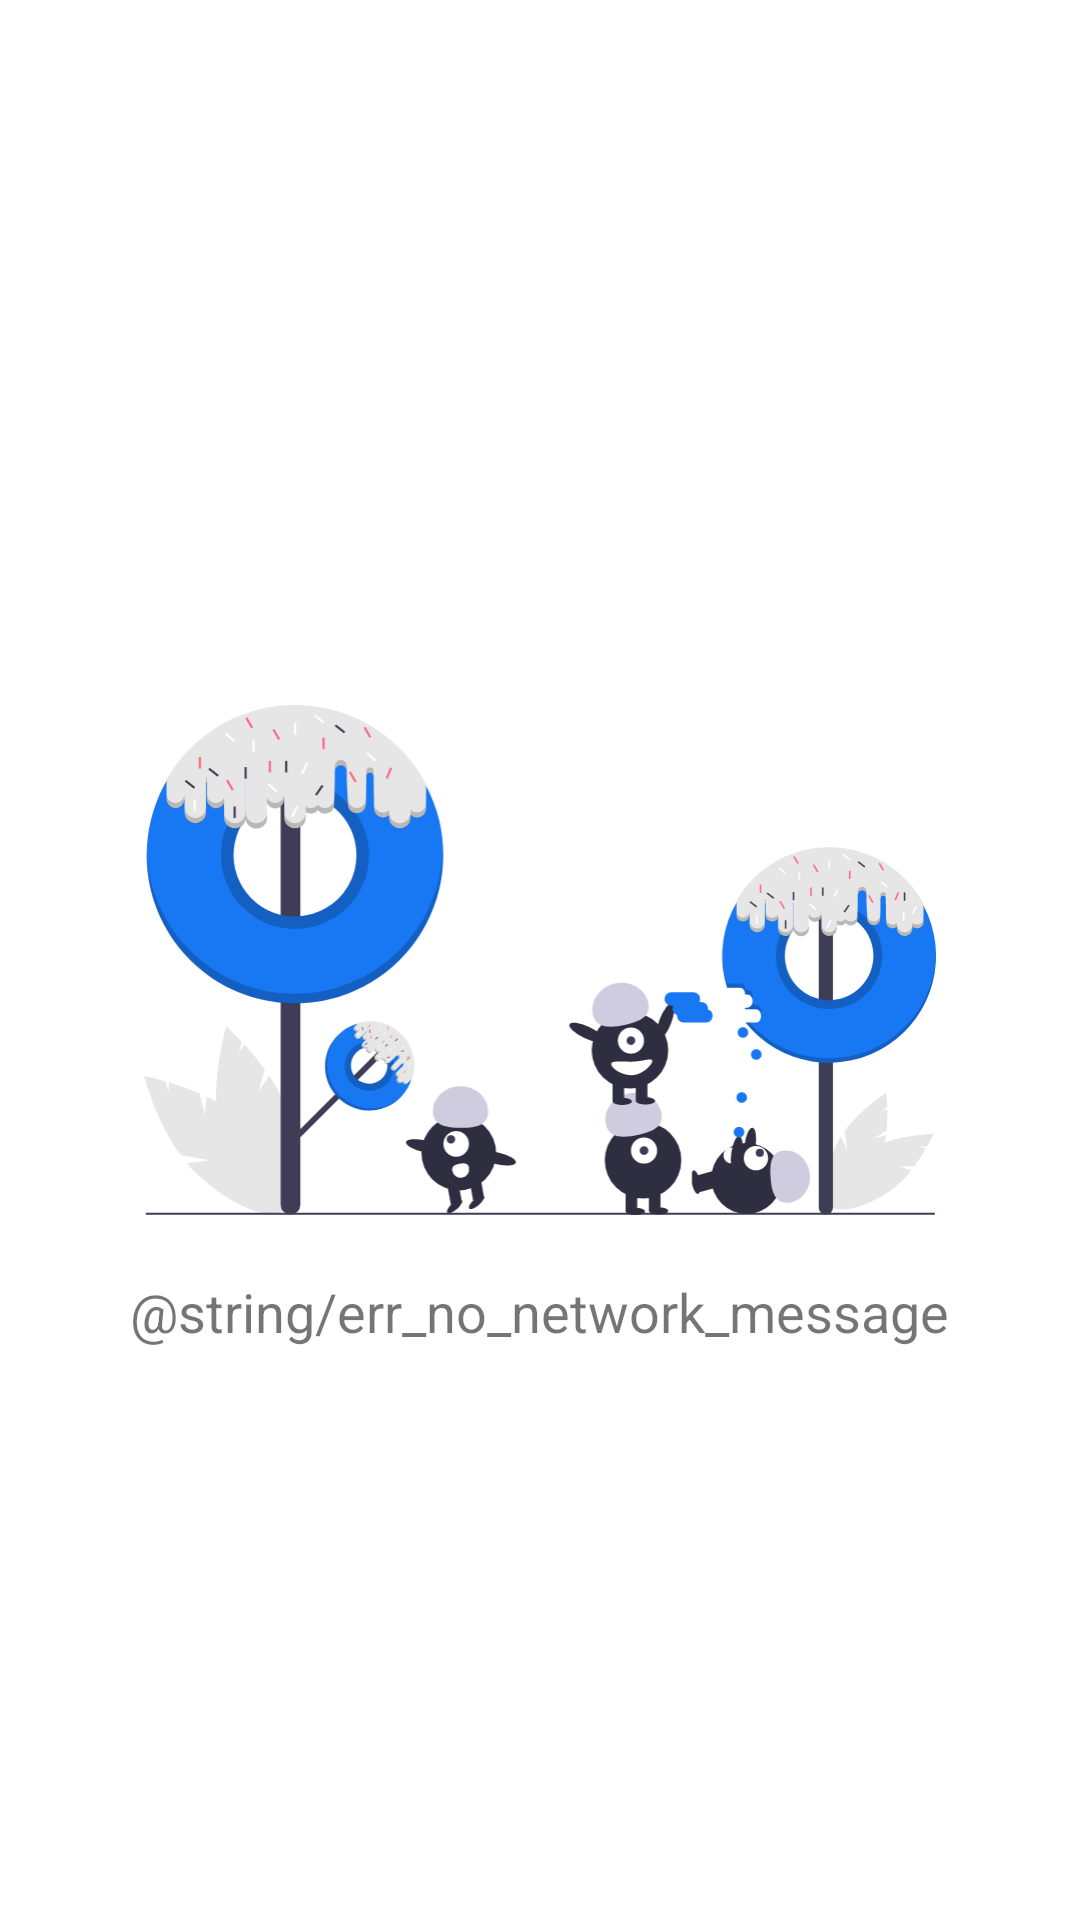

Write the Android layout XML for this screen, with the resource values it uses.
<!-- AndroidManifest.xml: application theme AppTheme -->
<!-- res/layout/empty_no_network.xml -->
<?xml version="1.0" encoding="utf-8"?>
<layout xmlns:android="http://schemas.android.com/apk/res/android"
    xmlns:app="http://schemas.android.com/apk/res-auto">

    <data>

    </data>

    <androidx.constraintlayout.widget.ConstraintLayout
        android:layout_width="wrap_content"
        android:layout_height="wrap_content">

        <RelativeLayout
            android:layout_width="wrap_content"
            android:layout_height="wrap_content"
            app:layout_constraintBottom_toBottomOf="parent"
            app:layout_constraintEnd_toEndOf="parent"
            app:layout_constraintStart_toStartOf="parent"
            app:layout_constraintTop_toTopOf="parent">

            <ImageView
                android:id="@+id/empty_no_network_image"
                android:layout_width="wrap_content"
                android:layout_height="wrap_content"
                android:layout_centerInParent="true"
                android:layout_marginHorizontal="16dp"
                android:adjustViewBounds="true"
                android:padding="32dp"
                android:src="@drawable/empty_no_network" />

            <TextView
                android:layout_width="wrap_content"
                android:layout_height="wrap_content"
                android:layout_below="@+id/empty_no_network_image"
                android:layout_centerHorizontal="true"
                android:text="@string/err_no_network_message"
                android:textSize="18sp" />

        </RelativeLayout>

    </androidx.constraintlayout.widget.ConstraintLayout>
</layout>
<!-- resources referenced by this layout -->
<resources>
  <!-- drawable empty_no_network: vector/xml drawable (drawable, 39038 chars, omitted) -->
  <style name="AppTheme" parent="Theme.MaterialComponents.Light">
          <item name="colorPrimary">@color/colorPrimary</item>
          <item name="colorPrimaryDark">@color/colorPrimary</item>
          <item name="colorAccent">@color/colorAccent</item>
          <item name="fontFamily">@font/freight_sans</item>
      </style>
  <color name="colorPrimary">#FFFFFF</color>
  <color name="colorAccent">#1877F2</color>
</resources>
